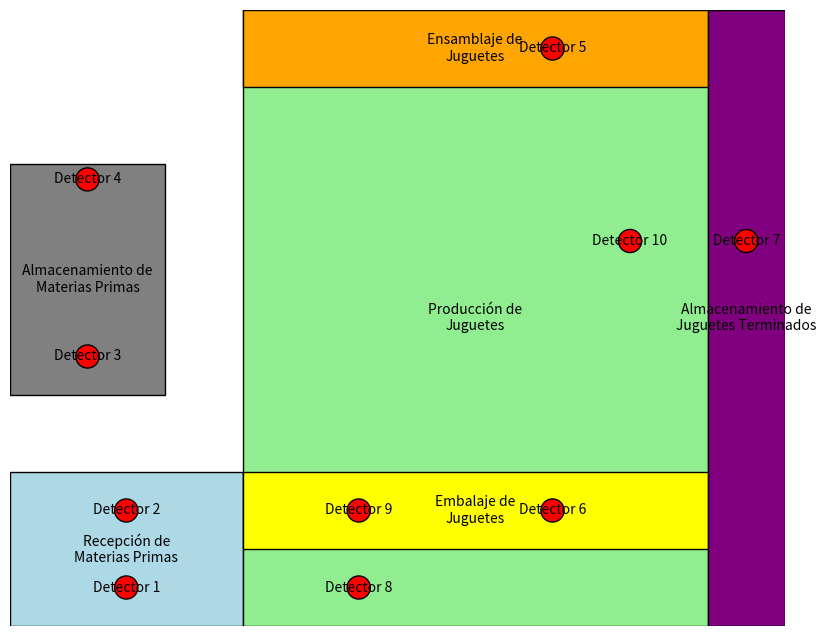

Here is the Python script that generated this plot:
import matplotlib.pyplot as plt
import matplotlib.animation as animation
import time

class ManufacturingProcess:
    def __init__(self):
        self.fig, self.ax = plt.subplots(figsize=(10, 8))
        self.ancho = 10
        self.alto = 8
        self.ax.set_xlim(0, self.ancho)
        self.ax.set_ylim(0, self.alto)
        self.detector_patches = []
        self.detector_labels = ['Detector 1', 'Detector 2', 'Detector 3', 'Detector 4', 'Detector 5',
                                'Detector 6', 'Detector 7', 'Detector 8', 'Detector 9', 'Detector 10']
        self.detector_states = [False] * len(self.detector_labels)
        self.start_times = [0] * len(self.detector_labels)
        self.end_times = [0] * len(self.detector_labels)
        self.setup_zones()
        self.setup_detectors()
        self.setup_animation()

    def setup_zones(self):
        self.ax.add_patch(plt.Rectangle((0, 0), 3, 2, facecolor='lightblue', edgecolor='black'))
        self.ax.text(1.5, 1, 'Recepción de\nMaterias Primas', ha='center', va='center')

        self.ax.add_patch(plt.Rectangle((0, 3), 2, 3, facecolor='gray', edgecolor='black'))
        self.ax.text(1, 4.5, 'Almacenamiento de\nMaterias Primas', ha='center', va='center')

        self.ax.add_patch(plt.Rectangle((3, 0), 6, 8, facecolor='lightgreen', edgecolor='black'))
        self.ax.text(6, 4, 'Producción de\nJuguetes', ha='center', va='center')

        self.ax.add_patch(plt.Rectangle((3, 7), 6, 1, facecolor='orange', edgecolor='black'))
        self.ax.text(6, 7.5, 'Ensamblaje de\nJuguetes', ha='center', va='center')

        self.ax.add_patch(plt.Rectangle((3, 1), 6, 1, facecolor='yellow', edgecolor='black'))
        self.ax.text(6, 1.5, 'Embalaje de\nJuguetes', ha='center', va='center')

        self.ax.add_patch(plt.Rectangle((9, 0), 1, 8, facecolor='purple', edgecolor='black'))
        self.ax.text(9.5, 4, 'Almacenamiento de\nJuguetes Terminados', ha='center', va='center')

    def setup_detectors(self):
        detectores = [(1.5, 0.5), (1.5, 1.5), (1, 3.5), (1, 5.8), (7, 7.5), (7, 1.5), (9.5, 5), (4.5, 0.5), (4.5, 1.5), (8, 5)]
        for i, detector in enumerate(detectores):
            detector_patch = plt.Circle(detector, 0.15, facecolor='red', edgecolor='black')
            self.detector_patches.append(detector_patch)
            self.ax.add_patch(detector_patch)
            self.ax.text(detector[0], detector[1], self.detector_labels[i], ha='center', va='center')

    def setup_animation(self):
        self.animation = animation.FuncAnimation(self.fig, self.animate, frames=10, interval=500)

    def animate(self, frame):
        for i, patch in enumerate(self.detector_patches):
            if self.detector_states[i] and frame % 2 == 0:
                patch.set_alpha(1.0)
            else:
                patch.set_alpha(0.0)

    def activate_all_detectors(self):
        all_active = all(self.detector_states)
        for i, patch in enumerate(self.detector_patches):
            if not all_active:
                patch.set_alpha(1.0)
                if self.start_times[i] == 0:
                    self.start_times[i] = time.time()
                    print(f"Se activó el {self.detector_labels[i]}")
            else:
                patch.set_alpha(0.0)
                if self.end_times[i] == 0:
                    self.end_times[i] = time.time()
                    tiempo_total = self.end_times[i] - self.start_times[i]
                    print(f"Se apagó el {self.detector_labels[i]}")
                    print(f"Tiempo de encendido para {self.detector_labels[i]}: {tiempo_total/60} segundos")
        self.detector_states = [not all_active] * len(self.detector_labels)

    def activate_detector(self, event):
        if event.inaxes is not None:
            for i, patch in enumerate(self.detector_patches):
                if patch.contains(event)[0]:
                    if patch.get_alpha() == 0.0:
                        patch.set_alpha(1.0)
                        if self.start_times[i] == 0:
                            self.start_times[i] = time.time()
                            print(f"Se activó el {self.detector_labels[i]}")
                    else:
                        patch.set_alpha(0.0)
                        if self.end_times[i] == 0:
                            self.end_times[i] = time.time()
                            tiempo_total = self.end_times[i] - self.start_times[i]
                            print(f"Se apagó el {self.detector_labels[i]}")
                            print(f"Tiempo de encendido para {self.detector_labels[i]}: {tiempo_total/60} segundos")
                    self.detector_states[i] = not self.detector_states[i]
                    self.activate_all_detectors()

    def run(self):
        self.fig.canvas.mpl_connect('button_press_event', self.activate_detector)
        self.ax.axis('off')
        plt.show()

if __name__ == '__main__':
    process = ManufacturingProcess()
    process.run()
